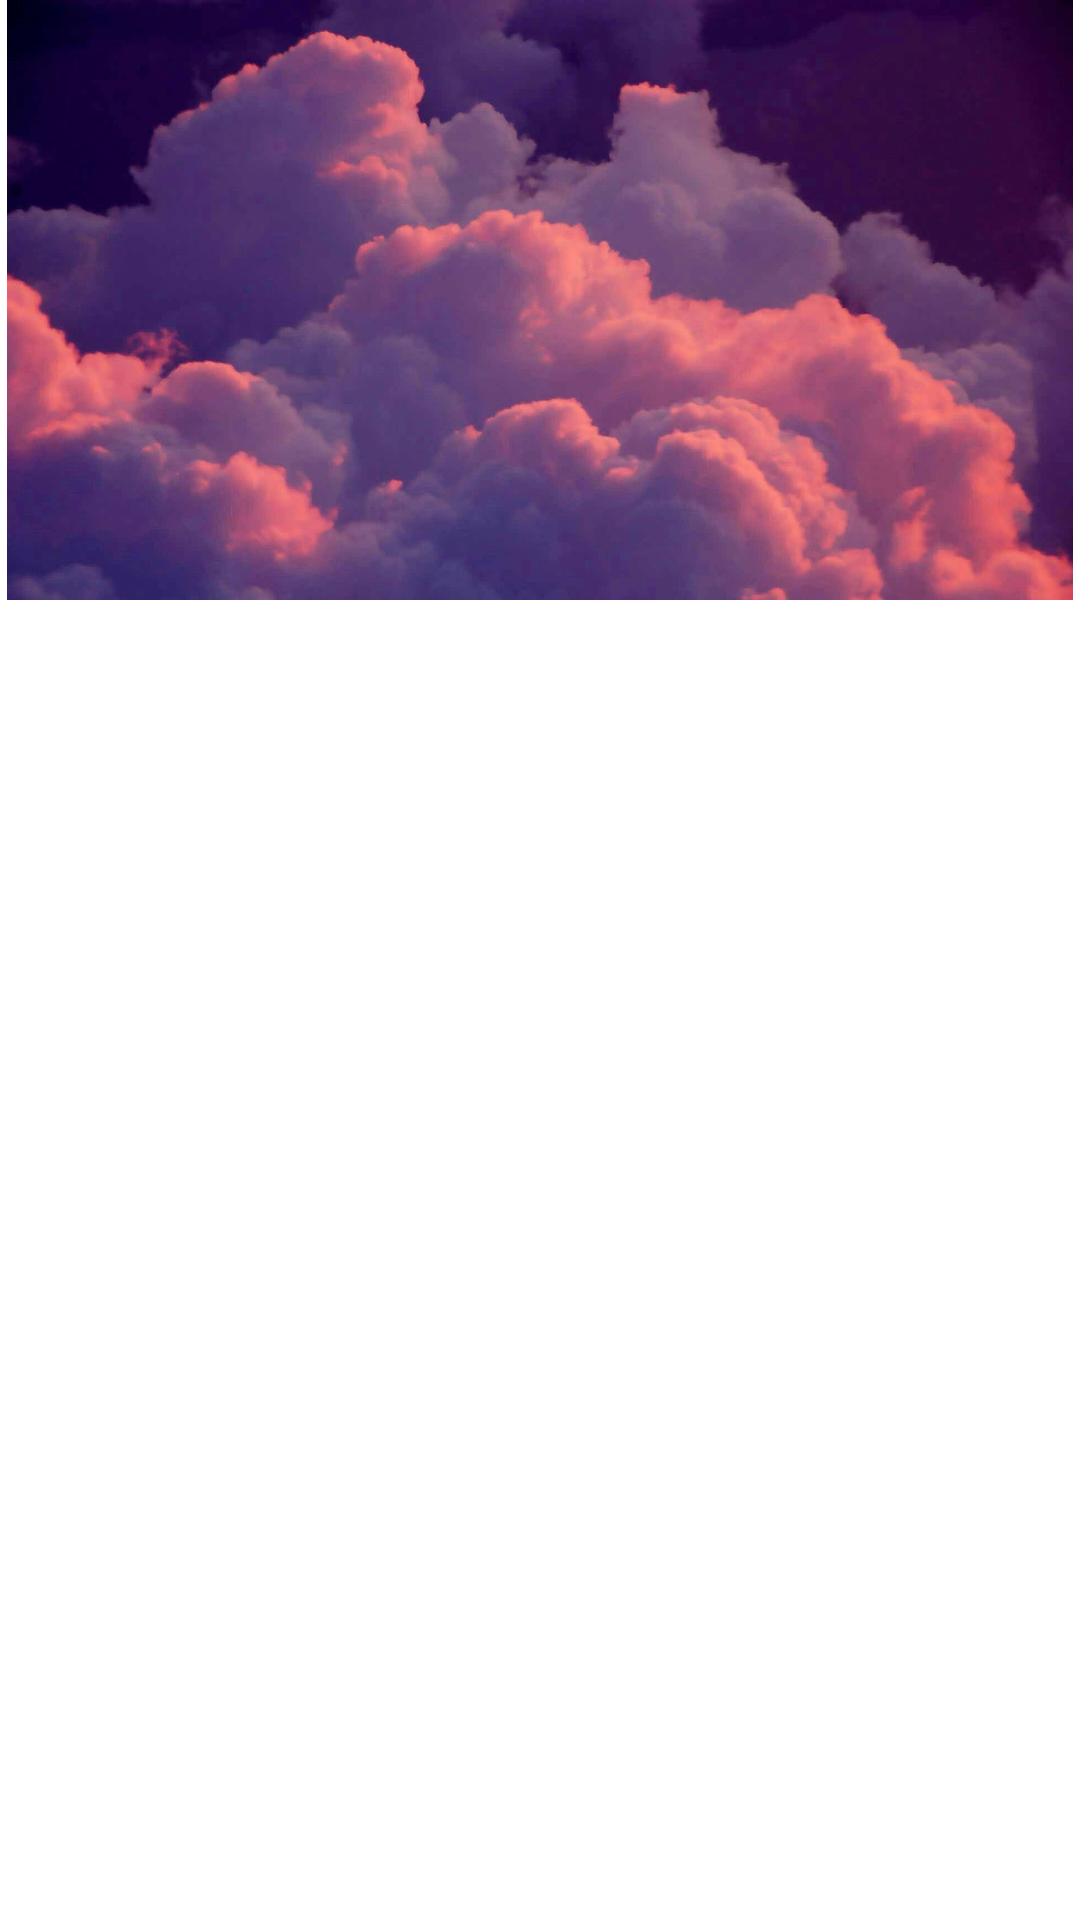

This screen was rendered from an Android layout file. Write that file and the resources it references.
<!-- AndroidManifest.xml: application theme Theme.ICT652 -->
<!-- res/layout/navigation_header.xml -->
<?xml version="1.0" encoding="utf-8"?>
<RelativeLayout xmlns:android="http://schemas.android.com/apk/res/android"
    android:layout_width="match_parent"
    android:layout_height="match_parent"
    android:id="@+id/nav_header_main"
    >

    <ImageView
        android:layout_width="match_parent"
        android:layout_height="200dp"
        android:src="@drawable/awan"/>



</RelativeLayout>
<!-- resources referenced by this layout -->
<resources>
  <!-- drawable awan: jpg bitmap (drawable, 90105 bytes) -->
  <style name="Theme.ICT652" parent="Theme.MaterialComponents.DayNight.DarkActionBar">
          
          <item name="colorPrimary">@color/purple_500</item>
          <item name="colorPrimaryVariant">@color/purple_700</item>
          <item name="colorOnPrimary">@color/white</item>
          
          <item name="colorSecondary">@color/teal_200</item>
          <item name="colorSecondaryVariant">@color/teal_700</item>
          <item name="colorOnSecondary">@color/black</item>
          
          <item name="android:statusBarColor" tools:targetApi="l">?attr/colorPrimaryVariant</item>
          
      </style>
  <color name="purple_500">#FF6200EE</color>
  <color name="purple_700">#FF3700B3</color>
  <color name="white">#FFFFFFFF</color>
  <color name="teal_200">#FF03DAC5</color>
  <color name="teal_700">#FF018786</color>
  <color name="black">#FF000000</color>
</resources>
